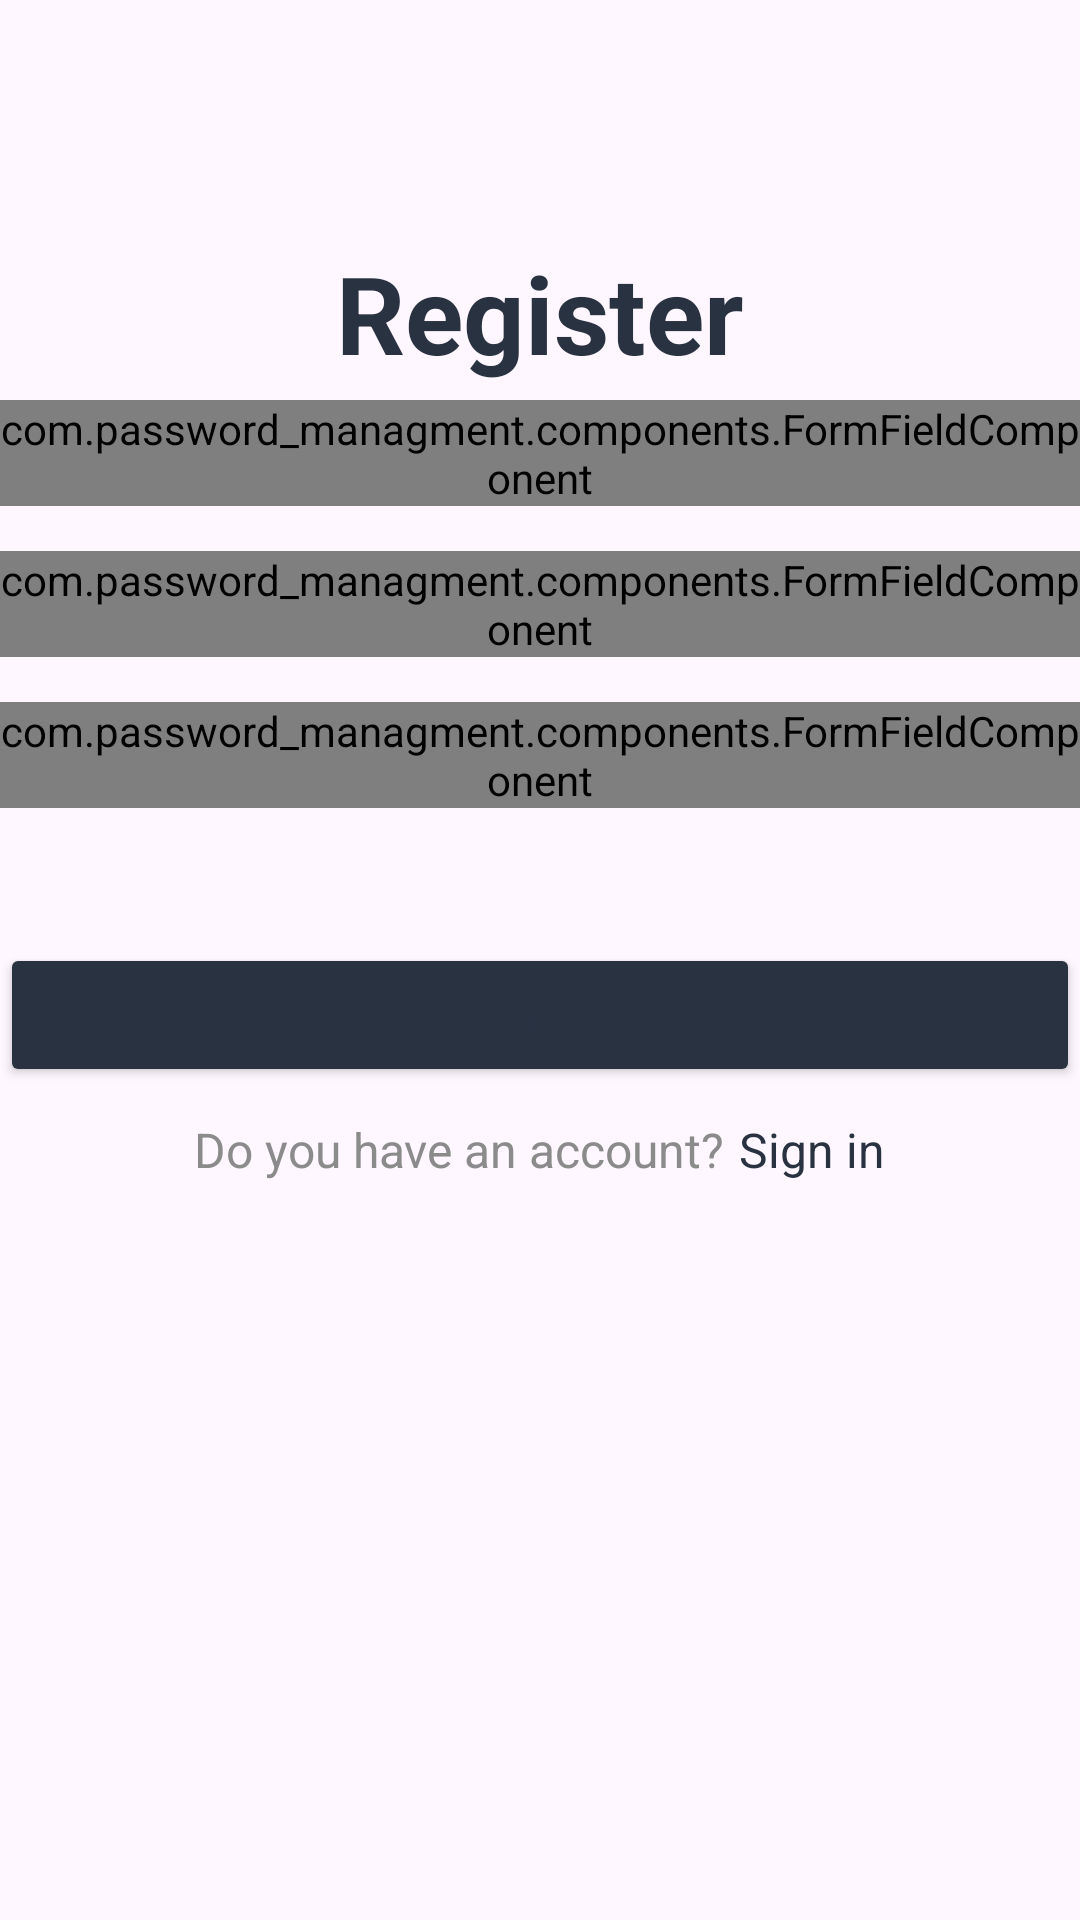

Write the Android layout XML for this screen, with the resource values it uses.
<!-- AndroidManifest.xml: application theme Theme.Password_managment -->
<!-- res/layout/fragment_register.xml -->
<?xml version="1.0" encoding="utf-8"?>
<LinearLayout xmlns:android="http://schemas.android.com/apk/res/android"
    xmlns:tools="http://schemas.android.com/tools"
    android:layout_width="match_parent"
    android:layout_height="match_parent"
    android:orientation="vertical"
    tools:context=".ui.auth.RegisterFragment"
    android:layout_margin="20dp">

    <TextView
        android:layout_width="wrap_content"
        android:layout_height="wrap_content"
        android:layout_gravity="center_horizontal"
        android:layout_marginTop="80dp"
        android:text="Register"
        style="@style/text_h1" />

    <com.password_managment.components.FormFieldComponent
        android:id="@+id/form_field"
        android:layout_width="match_parent"
        android:layout_height="wrap_content"
        android:layout_gravity="center"
        android:layout_marginTop="5dp" />

    <com.password_managment.components.FormFieldComponent
        android:id="@+id/form_field2"
        android:layout_width="match_parent"
        android:layout_height="wrap_content"
        android:layout_gravity="center"
        android:layout_marginTop="15dp" />

    <com.password_managment.components.FormFieldComponent
        android:id="@+id/form_field3"
        android:layout_width="match_parent"
        android:layout_height="wrap_content"
        android:layout_gravity="center"
        android:layout_marginTop="15dp" />


    <Button
        android:id="@+id/button_register"
        android:layout_marginTop="45dp"
        android:layout_width="match_parent"
        android:layout_height="wrap_content"
        style="@style/button"
        android:text="Sign up"/>

    <LinearLayout
        android:layout_width="match_parent"
        android:layout_height="wrap_content"
        android:orientation="horizontal"
        android:gravity="center_horizontal"
        android:paddingTop="10dp">
        <TextView
            android:layout_width="wrap_content"
            android:layout_height="wrap_content"
            android:text="Do you have an account?"
            android:textColor="@color/gray"
            style="@style/text_body" />
        <TextView
            android:id="@+id/text_view_signup"
            android:layout_width="wrap_content"
            android:layout_height="wrap_content"
            android:text="Sign in"
            android:textColor="@color/blue_dark"
            style="@style/text_body"
            android:paddingLeft="5dp"
            />
    </LinearLayout>

</LinearLayout>
<!-- resources referenced by this layout -->
<resources>
  <color name="blue_dark">#293241</color>
  <color name="gray">#8B8B8B</color>
  <style name="button">
          <item name="android:backgroundTint">@color/blue_dark</item>
          <item name="android:padding">12dp</item>
          <item name="android:textAppearance">@style/text_body</item>
      </style>
  <style name="text_body">
          <item name="android:textSize">16sp</item>
          <item name="android:textColor">@color/blue_dark</item>
          <item name="android:textStyle">normal</item>
      </style>
  <style name="text_h1">
          <item name="android:textSize">36sp</item>
          <item name="android:textColor">@color/blue_dark</item>
          <item name="android:textStyle">bold</item>
      </style>
  <style name="Theme.Password_managment" parent="Theme.MaterialComponents.DayNight.DarkActionBar">
          
          <item name="colorPrimary">@color/purple_500</item>
          <item name="colorPrimaryVariant">@color/purple_700</item>
          <item name="colorOnPrimary">@color/white</item>
          
          <item name="colorSecondary">@color/teal_200</item>
          <item name="colorSecondaryVariant">@color/teal_700</item>
          <item name="colorOnSecondary">@color/black</item>
          
          <item name="android:statusBarColor">?attr/colorPrimaryVariant</item>
          
      </style>
  <color name="purple_500">#FF6200EE</color>
  <color name="purple_700">#FF3700B3</color>
  <color name="white">#FFFFFFFF</color>
  <color name="teal_200">#FF03DAC5</color>
  <color name="teal_700">#FF018786</color>
  <color name="black">#FF000000</color>
</resources>
